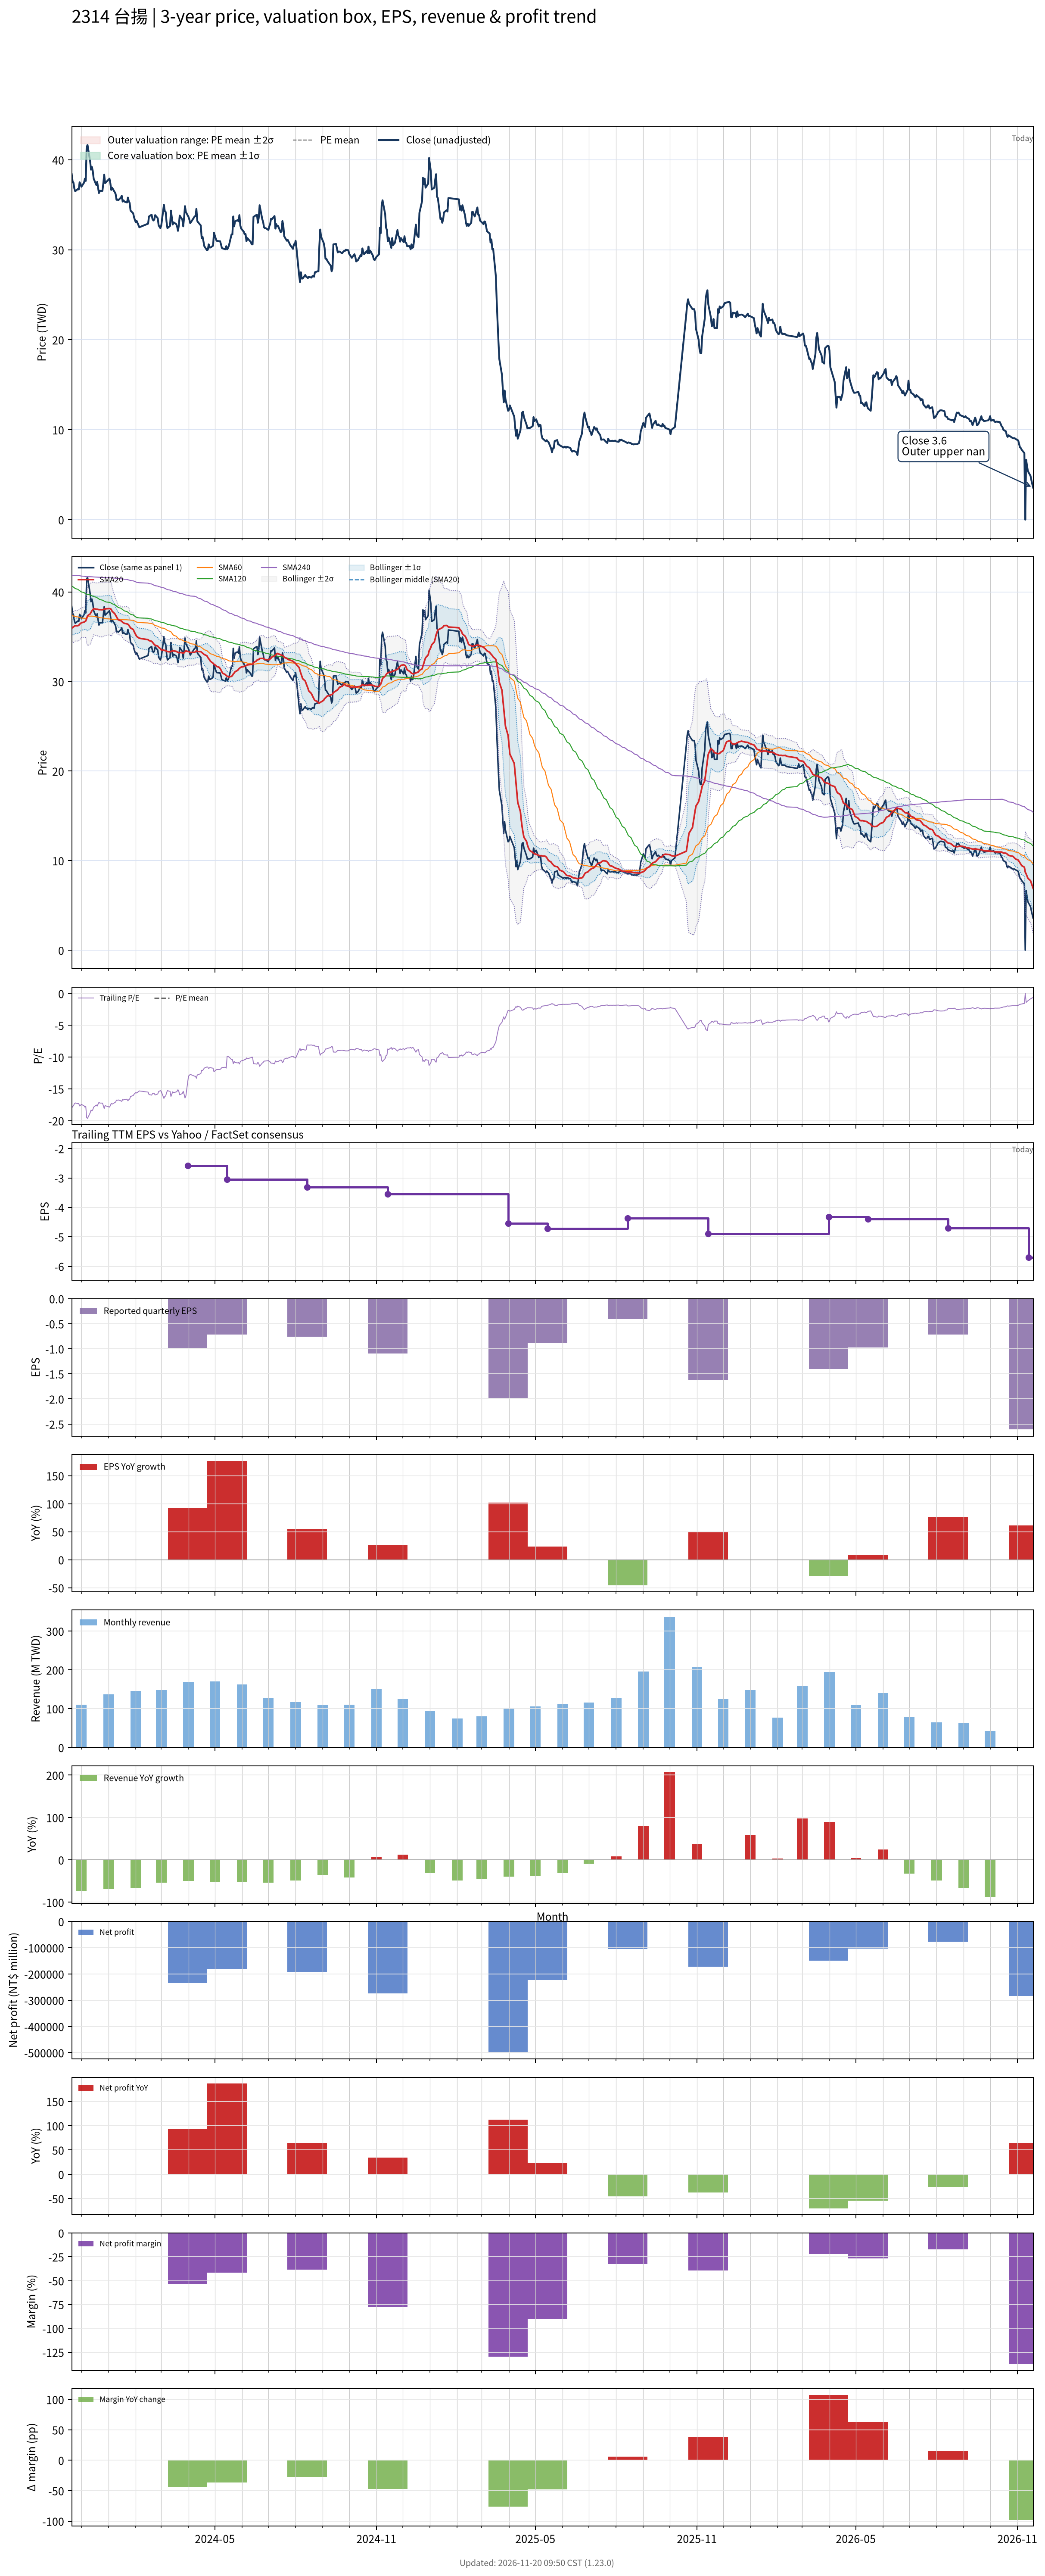

Values plotted in this chart, from the file beside it:
# chart-version: skill-stock-dynamic-val…
date, close, available_date, period_end, eps, ttm_eps, pe, pe_mean, pe_std, price_m2, price_m1, price_mean, price_p1, price_p2, forward_eps, forward_pe, forward_pe_mean, forward_pe_std, forward_price_m2, forward_price_m1, forward_price_mean, forward_price_p1, forward_price_p2, sma20
2023-11-20, 38.4, 2023-11-14, 2023-09-30, -0.86, -2.12, -18.11, , , , , , , , , , , , , , , , , 35.94
2023-11-21, 37.6, 2023-11-14, 2023-09-30, -0.86, -2.12, -17.74, , , , , , , , , , , , , , , , , 36.02
2023-11-22, 37.45, 2023-11-14, 2023-09-30, -0.86, -2.12, -17.67, , , , , , , , , , , , , , , , , 36.1
2023-11-23, 36.8, 2023-11-14, 2023-09-30, -0.86, -2.12, -17.36, , , , , , , , , , , , , , , , , 36.17
2023-11-24, 36.5, 2023-11-14, 2023-09-30, -0.86, -2.12, -17.22, , , , , , , , , , , , , , , , , 36.22
2023-11-27, 36.75, 2023-11-14, 2023-09-30, -0.86, -2.12, -17.33, , , , , , , , , , , , , , , , , 36.23
2023-11-28, 36.7, 2023-11-14, 2023-09-30, -0.86, -2.12, -17.31, , , , , , , , , , , , , , , , , 36.27
2023-11-29, 37.5, 2023-11-14, 2023-09-30, -0.86, -2.12, -17.69, , , , , , , , , , , , , , , , , 36.38
2023-11-30, 37.3, 2023-11-14, 2023-09-30, -0.86, -2.12, -17.59, , , , , , , , , , , , , , , , , 36.48
2023-12-01, 37, 2023-11-14, 2023-09-30, -0.86, -2.12, -17.45, , , , , , , , , , , , , , , , , 36.55
2023-12-04, 37.45, 2023-11-14, 2023-09-30, -0.86, -2.12, -17.67, , , , , , , , , , , , , , , , , 36.62
2023-12-05, 37.9, 2023-11-14, 2023-09-30, -0.86, -2.12, -17.88, , , , , , , , , , , , , , , , , 36.69
2023-12-06, 37.65, 2023-11-14, 2023-09-30, -0.86, -2.12, -17.76, , , , , , , , , , , , , , , , , 36.75
2023-12-07, 41.4, 2023-11-14, 2023-09-30, -0.86, -2.12, -19.53, , , , , , , , , , , , , , , , , 37.02
2023-12-08, 41.65, 2023-11-14, 2023-09-30, -0.86, -2.12, -19.65, , , , , , , , , , , , , , , , , 37.33
2023-12-11, 39.8, 2023-11-14, 2023-09-30, -0.86, -2.12, -18.77, , , , , , , , , , , , , , , , , 37.54
2023-12-12, 38.9, 2023-11-14, 2023-09-30, -0.86, -2.12, -18.35, , , , , , , , , , , , , , , , , 37.71
2023-12-13, 39.2, 2023-11-14, 2023-09-30, -0.86, -2.12, -18.49, , , , , , , , , , , , , , , , , 37.9
2023-12-14, 38.75, 2023-11-14, 2023-09-30, -0.86, -2.12, -18.28, , , , , , , , , , , , , , , , , 38.02
2023-12-15, 37.9, 2023-11-14, 2023-09-30, -0.86, -2.12, -17.88, , , , , , , , , , , , , , , , , 38.13
2023-12-18, 37.2, 2023-11-14, 2023-09-30, -0.86, -2.12, -17.55, , , , , , , , , , , , , , , , , 38.07
2023-12-19, 37.55, 2023-11-14, 2023-09-30, -0.86, -2.12, -17.71, , , , , , , , , , , , , , , , , 38.07
2023-12-20, 36.9, 2023-11-14, 2023-09-30, -0.86, -2.12, -17.41, , , , , , , , , , , , , , , , , 38.04
2023-12-21, 36.3, 2023-11-14, 2023-09-30, -0.86, -2.12, -17.12, , , , , , , , , , , , , , , , , 38.02
2023-12-22, 36.55, 2023-11-14, 2023-09-30, -0.86, -2.12, -17.24, , , , , , , , , , , , , , , , , 38.02
2023-12-25, 36.55, 2023-11-14, 2023-09-30, -0.86, -2.12, -17.24, , , , , , , , , , , , , , , , , 38.01
2023-12-26, 37.4, 2023-11-14, 2023-09-30, -0.86, -2.12, -17.64, , , , , , , , , , , , , , , , , 38.04
2023-12-27, 38.35, 2023-11-14, 2023-09-30, -0.86, -2.12, -18.09, , , , , , , , , , , , , , , , , 38.09
2023-12-28, 37.4, 2023-11-14, 2023-09-30, -0.86, -2.12, -17.64, , , , , , , , , , , , , , , , , 38.09
2023-12-29, 37.5, 2023-11-14, 2023-09-30, -0.86, -2.12, -17.69, , , , , , , , , , , , , , , , , 38.12
2024-01-02, 37.9, 2023-11-14, 2023-09-30, -0.86, -2.12, -17.88, , , , , , , , , , , , , , , , , 38.14
2024-01-03, 37.4, 2023-11-14, 2023-09-30, -0.86, -2.12, -17.64, , , , , , , , , , , , , , , , , 38.11
2024-01-04, 36.65, 2023-11-14, 2023-09-30, -0.86, -2.12, -17.29, , , , , , , , , , , , , , , , , 38.06
2024-01-05, 36.9, 2023-11-14, 2023-09-30, -0.86, -2.12, -17.41, , , , , , , , , , , , , , , , , 37.84
2024-01-08, 36.4, 2023-11-14, 2023-09-30, -0.86, -2.12, -17.17, , , , , , , , , , , , , , , , , 37.58
2024-01-09, 36.2, 2023-11-14, 2023-09-30, -0.86, -2.12, -17.08, , , , , , , , , , , , , , , , , 37.4
2024-01-10, 35.55, 2023-11-14, 2023-09-30, -0.86, -2.12, -16.77, , , , , , , , , , , , , , , , , 37.23
2024-01-11, 35.6, 2023-11-14, 2023-09-30, -0.86, -2.12, -16.79, , , , , , , , , , , , , , , , , 37.05
2024-01-12, 35.5, 2023-11-14, 2023-09-30, -0.86, -2.12, -16.75, , , , , , , , , , , , , , , , , 36.88
2024-01-15, 35.8, 2023-11-14, 2023-09-30, -0.86, -2.12, -16.89, , , , , , , , , , , , , , , , , 36.78
2024-01-16, 36, 2023-11-14, 2023-09-30, -0.86, -2.12, -16.98, , , , , , , , , , , , , , , , , 36.72
2024-01-17, 35.35, 2023-11-14, 2023-09-30, -0.86, -2.12, -16.67, , , , , , , , , , , , , , , , , 36.61
2024-01-18, 35.5, 2023-11-14, 2023-09-30, -0.86, -2.12, -16.75, , , , , , , , , , , , , , , , , 36.54
2024-01-19, 35.35, 2023-11-14, 2023-09-30, -0.86, -2.12, -16.67, , , , , , , , , , , , , , , , , 36.49
2024-01-22, 35.25, 2023-11-14, 2023-09-30, -0.86, -2.12, -16.63, , , , , , , , , , , , , , , , , 36.43
2024-01-23, 35.8, 2023-11-14, 2023-09-30, -0.86, -2.12, -16.89, , , , , , , , , , , , , , , , , 36.39
2024-01-24, 35.4, 2023-11-14, 2023-09-30, -0.86, -2.12, -16.7, , , , , , , , , , , , , , , , , 36.29
2024-01-25, 35.2, 2023-11-14, 2023-09-30, -0.86, -2.12, -16.6, , , , , , , , , , , , , , , , , 36.13
2024-01-26, 34.35, 2023-11-14, 2023-09-30, -0.86, -2.12, -16.2, , , , , , , , , , , , , , , , , 35.98
2024-01-29, 34.05, 2023-11-14, 2023-09-30, -0.86, -2.12, -16.06, , , , , , , , , , , , , , , , , 35.81
2024-01-30, 33.6, 2023-11-14, 2023-09-30, -0.86, -2.12, -15.85, , , , , , , , , , , , , , , , , 35.59
2024-01-31, 33.3, 2023-11-14, 2023-09-30, -0.86, -2.12, -15.71, , , , , , , , , , , , , , , , , 35.39
2024-02-01, 33.05, 2023-11-14, 2023-09-30, -0.86, -2.12, -15.59, , , , , , , , , , , , , , , , , 35.21
2024-02-02, 33.2, 2023-11-14, 2023-09-30, -0.86, -2.12, -15.66, , , , , , , , , , , , , , , , , 35.02
2024-02-05, 32.5, 2023-11-14, 2023-09-30, -0.86, -2.12, -15.33, , , , , , , , , , , , , , , , , 34.83
2024-02-15, 32.9, 2023-11-14, 2023-09-30, -0.86, -2.12, -15.52, , , , , , , , , , , , , , , , , 34.66
2024-02-16, 33.7, 2023-11-14, 2023-09-30, -0.86, -2.12, -15.9, , , , , , , , , , , , , , , , , 34.57
2024-02-19, 33.9, 2023-11-14, 2023-09-30, -0.86, -2.12, -15.99, , , , , , , , , , , , , , , , , 34.48
2024-02-20, 33.4, 2023-11-14, 2023-09-30, -0.86, -2.12, -15.75, , , , , , , , , , , , , , , , , 34.38
... 661 more rows
